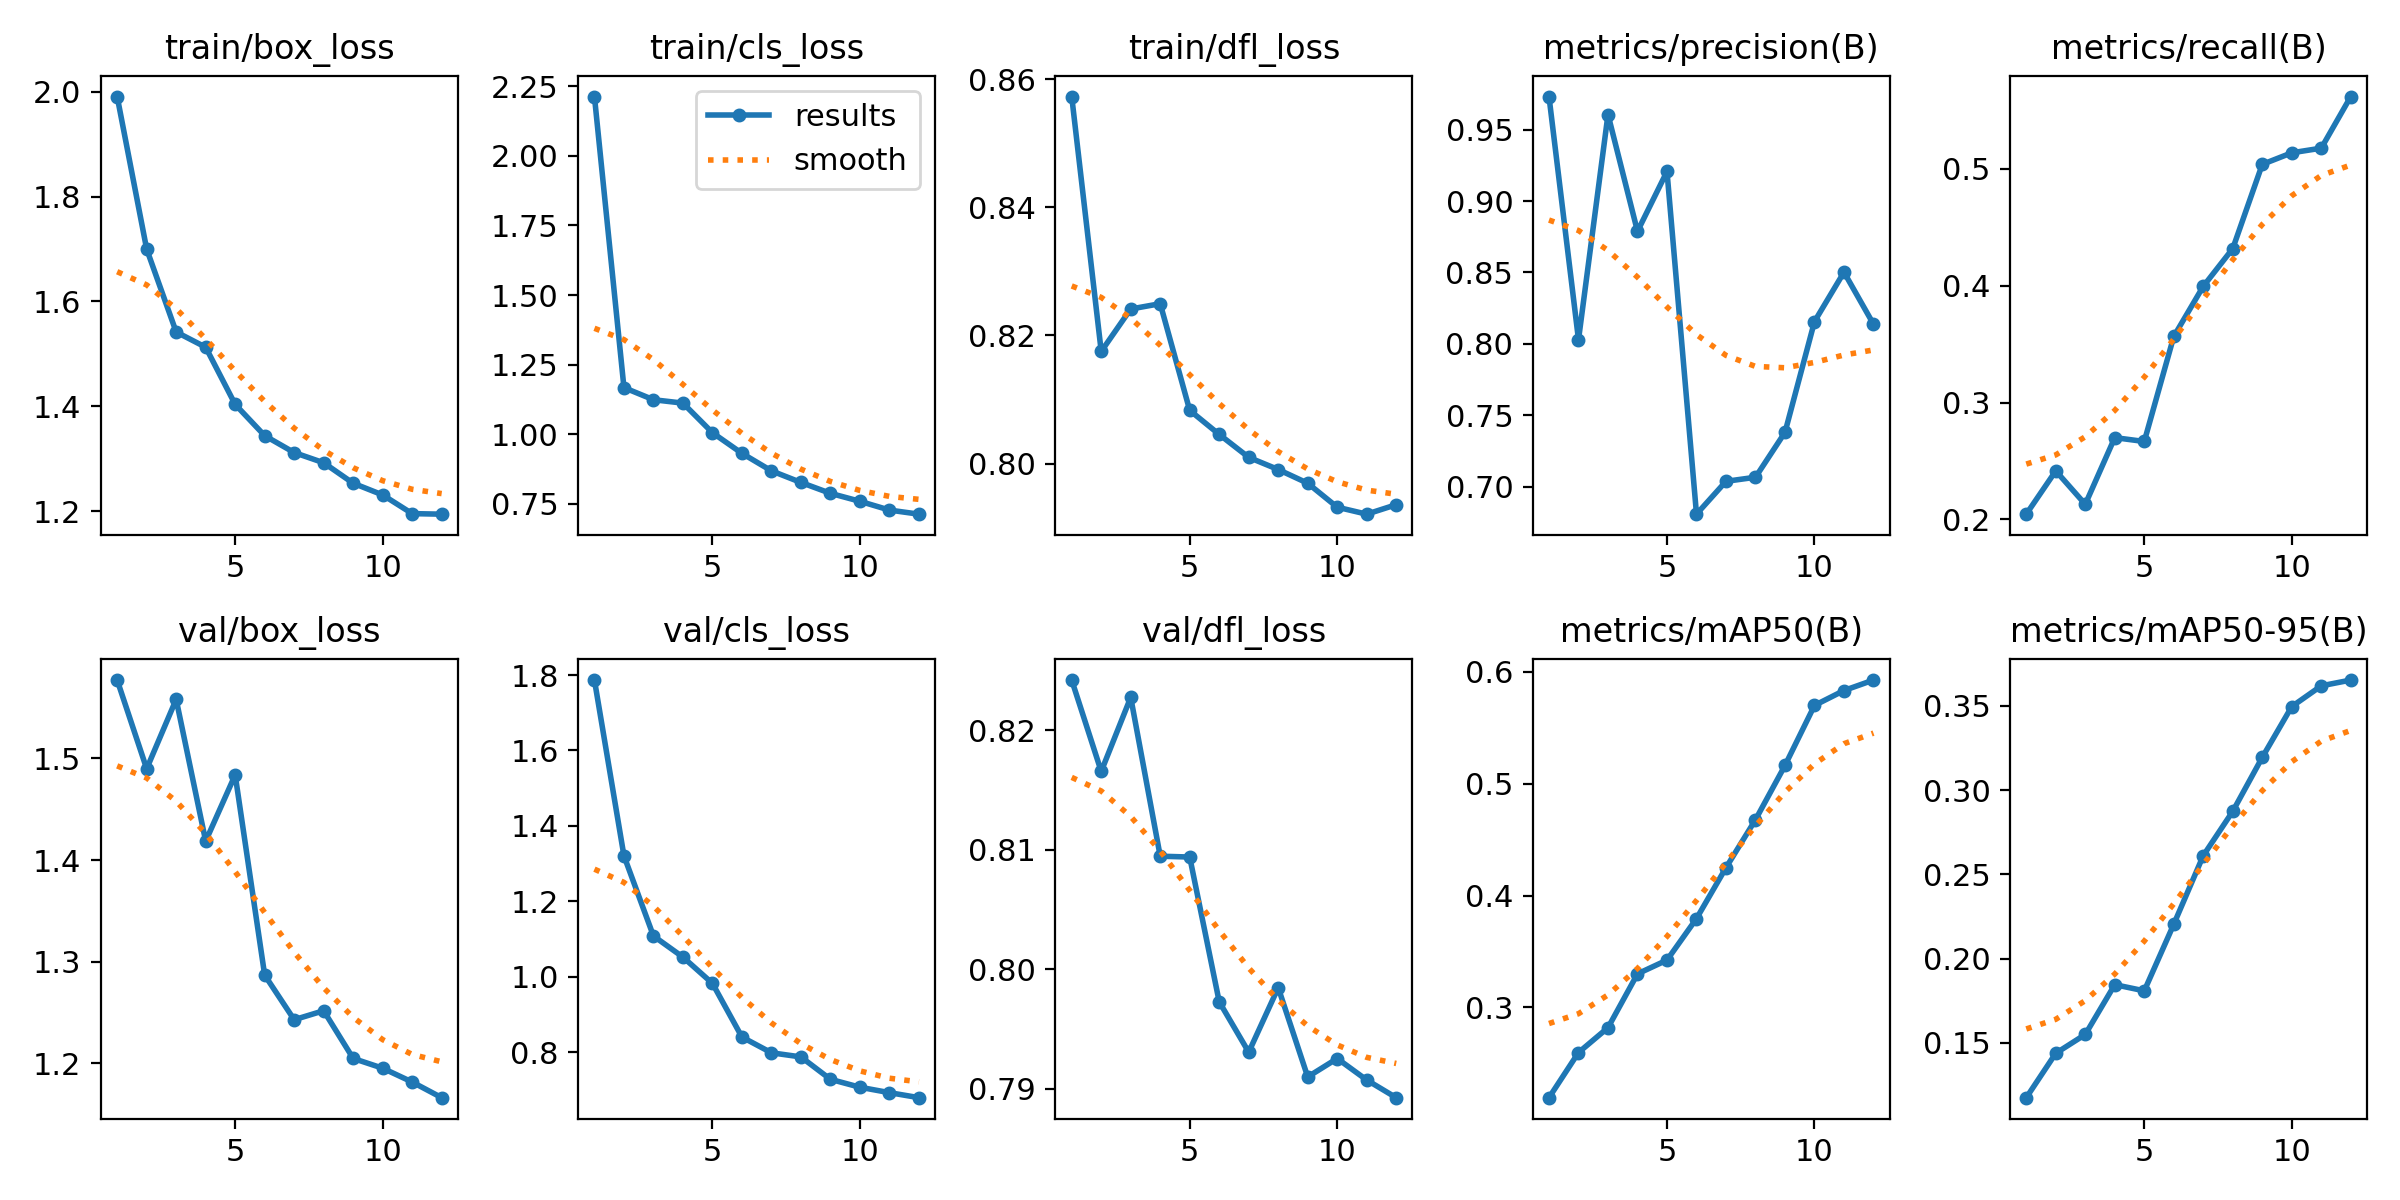

The file beside this chart, header and first rows:
epoch, time, train/box_loss, train/cls_loss, train/dfl_loss, metrics/precision(B), metrics/recall(B), metrics/mAP50(B), metrics/mAP50-95(B), val/box_loss, val/cls_loss, val/dfl_loss, lr/pg0, lr/pg1, lr/pg2
1, 128.3, 1.991, 2.213, 0.8573, 0.9732, 0.2044, 0.2193, 0.1175, 1.577, 1.787, 0.8242, 0.0004113, 0.0004113, 0.0004113
2, 255.2, 1.7, 1.168, 0.8175, 0.8029, 0.2415, 0.2596, 0.1439, 1.49, 1.321, 0.8166, 0.0007596, 0.0007596, 0.0007596
3, 376.3, 1.542, 1.124, 0.8241, 0.9606, 0.2129, 0.2819, 0.155, 1.558, 1.108, 0.8228, 0.001039, 0.001039, 0.001039
4, 495.9, 1.513, 1.112, 0.825, 0.8788, 0.2699, 0.33, 0.1846, 1.419, 1.052, 0.8095, 0.0009406, 0.0009406, 0.0009406
5, 613.9, 1.404, 1.006, 0.8083, 0.9207, 0.2666, 0.3423, 0.1809, 1.484, 0.9826, 0.8094, 0.0008375, 0.0008375, 0.0008375
6, 734.4, 1.344, 0.9316, 0.8045, 0.6807, 0.3565, 0.3794, 0.2204, 1.287, 0.8403, 0.7973, 0.0007344, 0.0007344, 0.0007344
7, 853.9, 1.312, 0.8687, 0.801, 0.7037, 0.3995, 0.4249, 0.2611, 1.243, 0.7986, 0.7931, 0.0006312, 0.0006312, 0.0006312
8, 973.7, 1.293, 0.8271, 0.7991, 0.7066, 0.4318, 0.4678, 0.2874, 1.252, 0.7876, 0.7985, 0.0005281, 0.0005281, 0.0005281
9, 1095, 1.254, 0.7879, 0.7969, 0.738, 0.5039, 0.5162, 0.3194, 1.205, 0.7282, 0.791, 0.000425, 0.000425, 0.000425
10, 1220, 1.231, 0.7594, 0.7932, 0.8156, 0.5138, 0.5699, 0.3496, 1.195, 0.7073, 0.7925, 0.0003219, 0.0003219, 0.0003219
11, 1350, 1.196, 0.7278, 0.7921, 0.8502, 0.5177, 0.5832, 0.3619, 1.182, 0.6929, 0.7907, 0.0002188, 0.0002188, 0.0002188
12, 1493, 1.195, 0.7131, 0.7936, 0.8138, 0.5619, 0.5926, 0.3653, 1.166, 0.6796, 0.7893, 0.0001156, 0.0001156, 0.0001156
